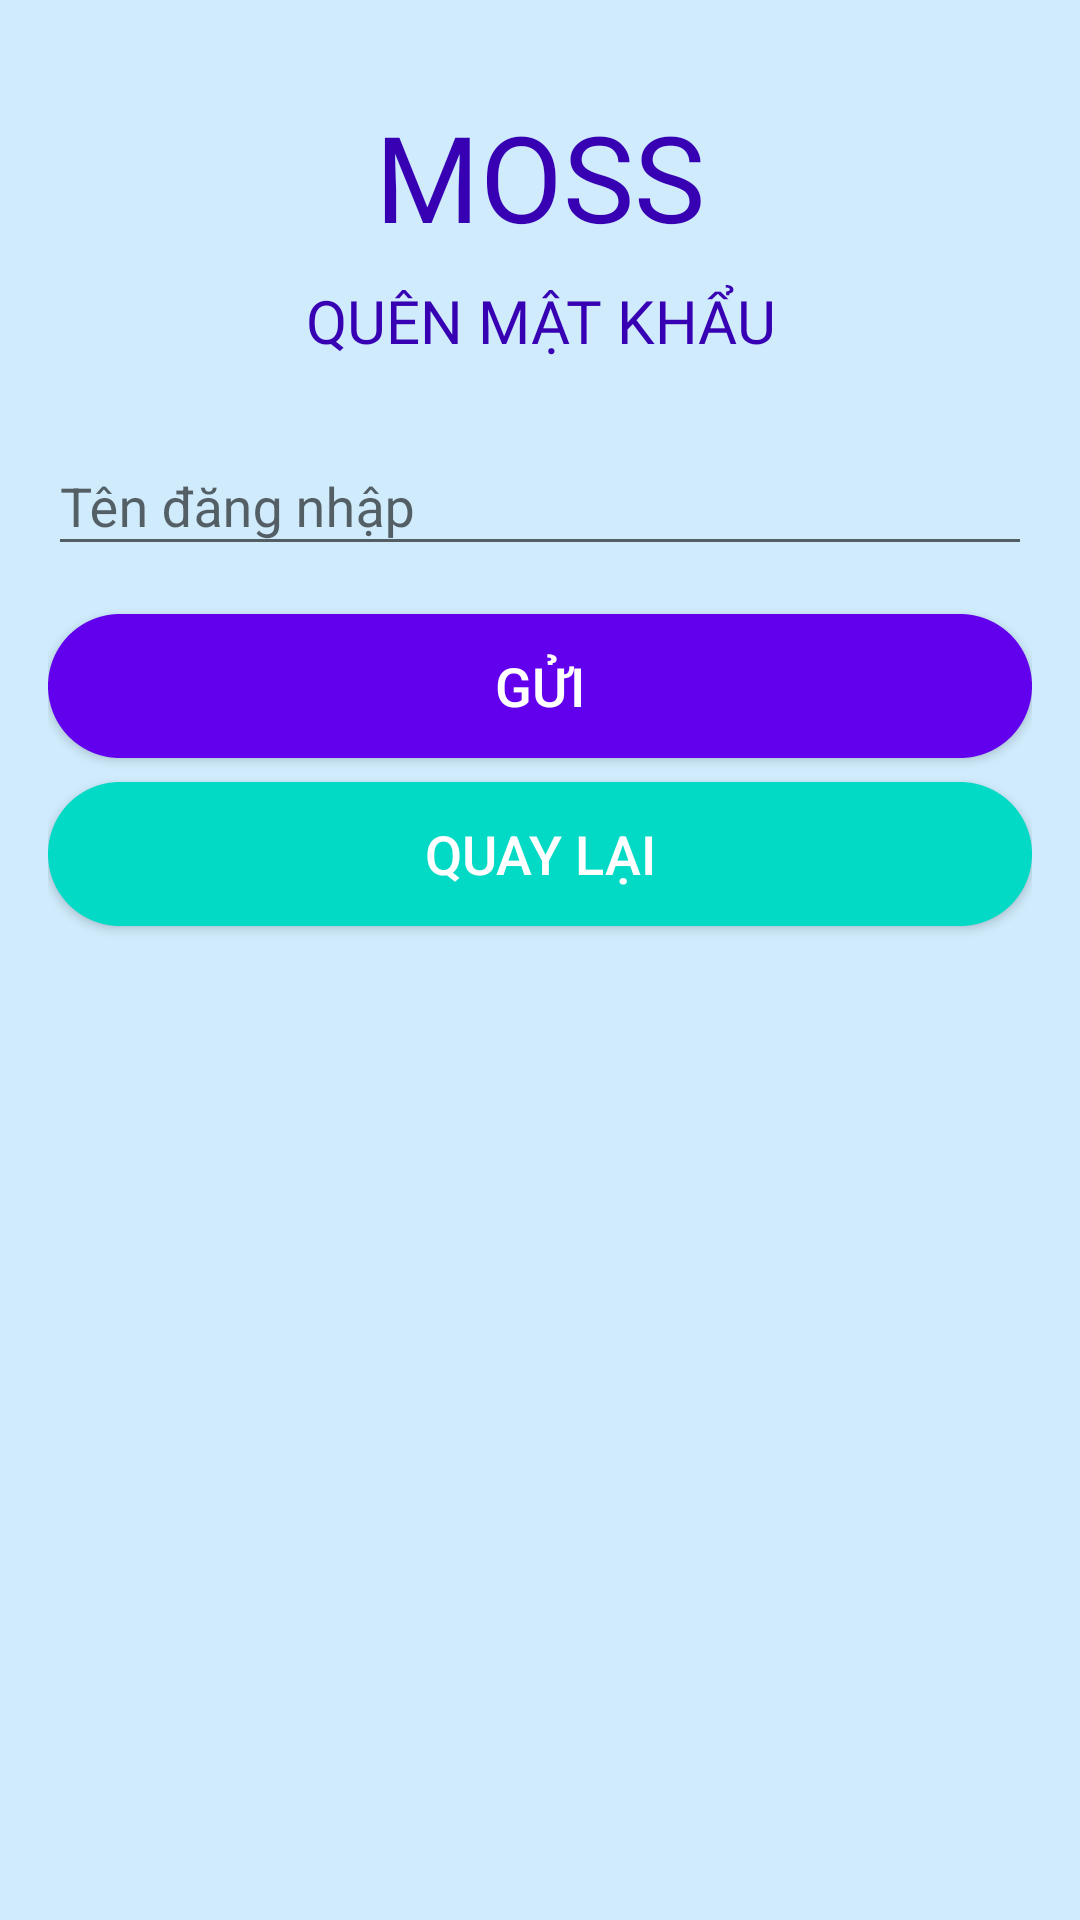

Produce the Android XML layout that renders to this screen, including the resource entries it uses.
<!-- AndroidManifest.xml: application theme AppTheme -->
<!-- res/layout/quen_mk_activity.xml -->
<?xml version="1.0" encoding="utf-8"?>
<LinearLayout xmlns:android="http://schemas.android.com/apk/res/android"
    android:layout_width="match_parent"
    android:layout_height="match_parent"
    android:background="@color/navigation_view_background"
    android:orientation="vertical"
    android:padding="16dp">

    <TextView
        android:id="@+id/textView73"
        android:layout_width="match_parent"
        android:layout_height="wrap_content"
        android:layout_marginTop="16dp"
        android:fontFamily="@font/acme"
        android:text="MOSS"
        android:textAlignment="center"
        android:textColor="@color/design_default_color_primary_variant"
        android:textSize="40sp" />

    <TextView
        android:id="@+id/textView74"
        android:layout_width="match_parent"
        android:layout_height="wrap_content"
        android:layout_marginTop="8dp"
        android:fontFamily="@font/adamina"
        android:text="QUÊN MẬT KHẨU"
        android:textAlignment="center"
        android:textColor="@color/design_default_color_primary_variant"
        android:textSize="20sp" />

    <com.google.android.material.textfield.TextInputLayout
        android:id="@+id/usernameLayout"
        android:layout_width="match_parent"
        android:layout_height="wrap_content"
        android:layout_marginTop="16dp"
        android:hint="Tên đăng nhập">

        <com.google.android.material.textfield.TextInputEditText
            android:id="@+id/edtUsername"
            android:layout_width="match_parent"
            android:layout_height="wrap_content" />
    </com.google.android.material.textfield.TextInputLayout>

    <Button
        android:id="@+id/btnGui"
        android:layout_width="match_parent"
        android:layout_height="wrap_content"
        android:layout_marginTop="16dp"
        android:background="@drawable/layout_button"
        android:backgroundTint="@color/design_default_color_primary"
        android:text="Gửi"
        android:textColor="@android:color/white"
        android:textSize="18sp" />

    <Button
        android:id="@+id/btnHuy"
        android:layout_width="match_parent"
        android:layout_height="wrap_content"
        android:layout_marginTop="8dp"
        android:background="@drawable/layout_button_2"
        android:backgroundTint="@color/design_default_color_secondary"
        android:text="QUAY LẠI"
        android:textColor="@android:color/white"
        android:textSize="18sp" />

</LinearLayout>
<!-- resources referenced by this layout -->
<resources>
  <color name="navigation_view_background">#CFEBFC</color>
  <!-- drawable layout_button (drawable) -->
  <?xml version="1.0" encoding="utf-8"?>
  <shape xmlns:android="http://schemas.android.com/apk/res/android" android:shape="rectangle">
      <solid android:color="@color/design_default_color_primary_variant"/>
      <stroke android:color="@color/design_default_color_primary_variant"
          android:width="1dp"
          android:dashWidth="1dp" />
      <corners android:radius="50dp"/>
  </shape>
  <!-- drawable layout_button_2 (drawable) -->
  <?xml version="1.0" encoding="utf-8"?>
  <shape xmlns:android="http://schemas.android.com/apk/res/android" android:shape="rectangle">
      <solid android:color="@color/design_default_color_secondary"/>
      <stroke android:color="@color/design_default_color_secondary"
          android:width="1dp"
          android:dashWidth="1dp" />
      <corners android:radius="50dp"/>
  </shape>
  <style name="AppTheme" parent="Theme.AppCompat.Light.NoActionBar" />
</resources>
